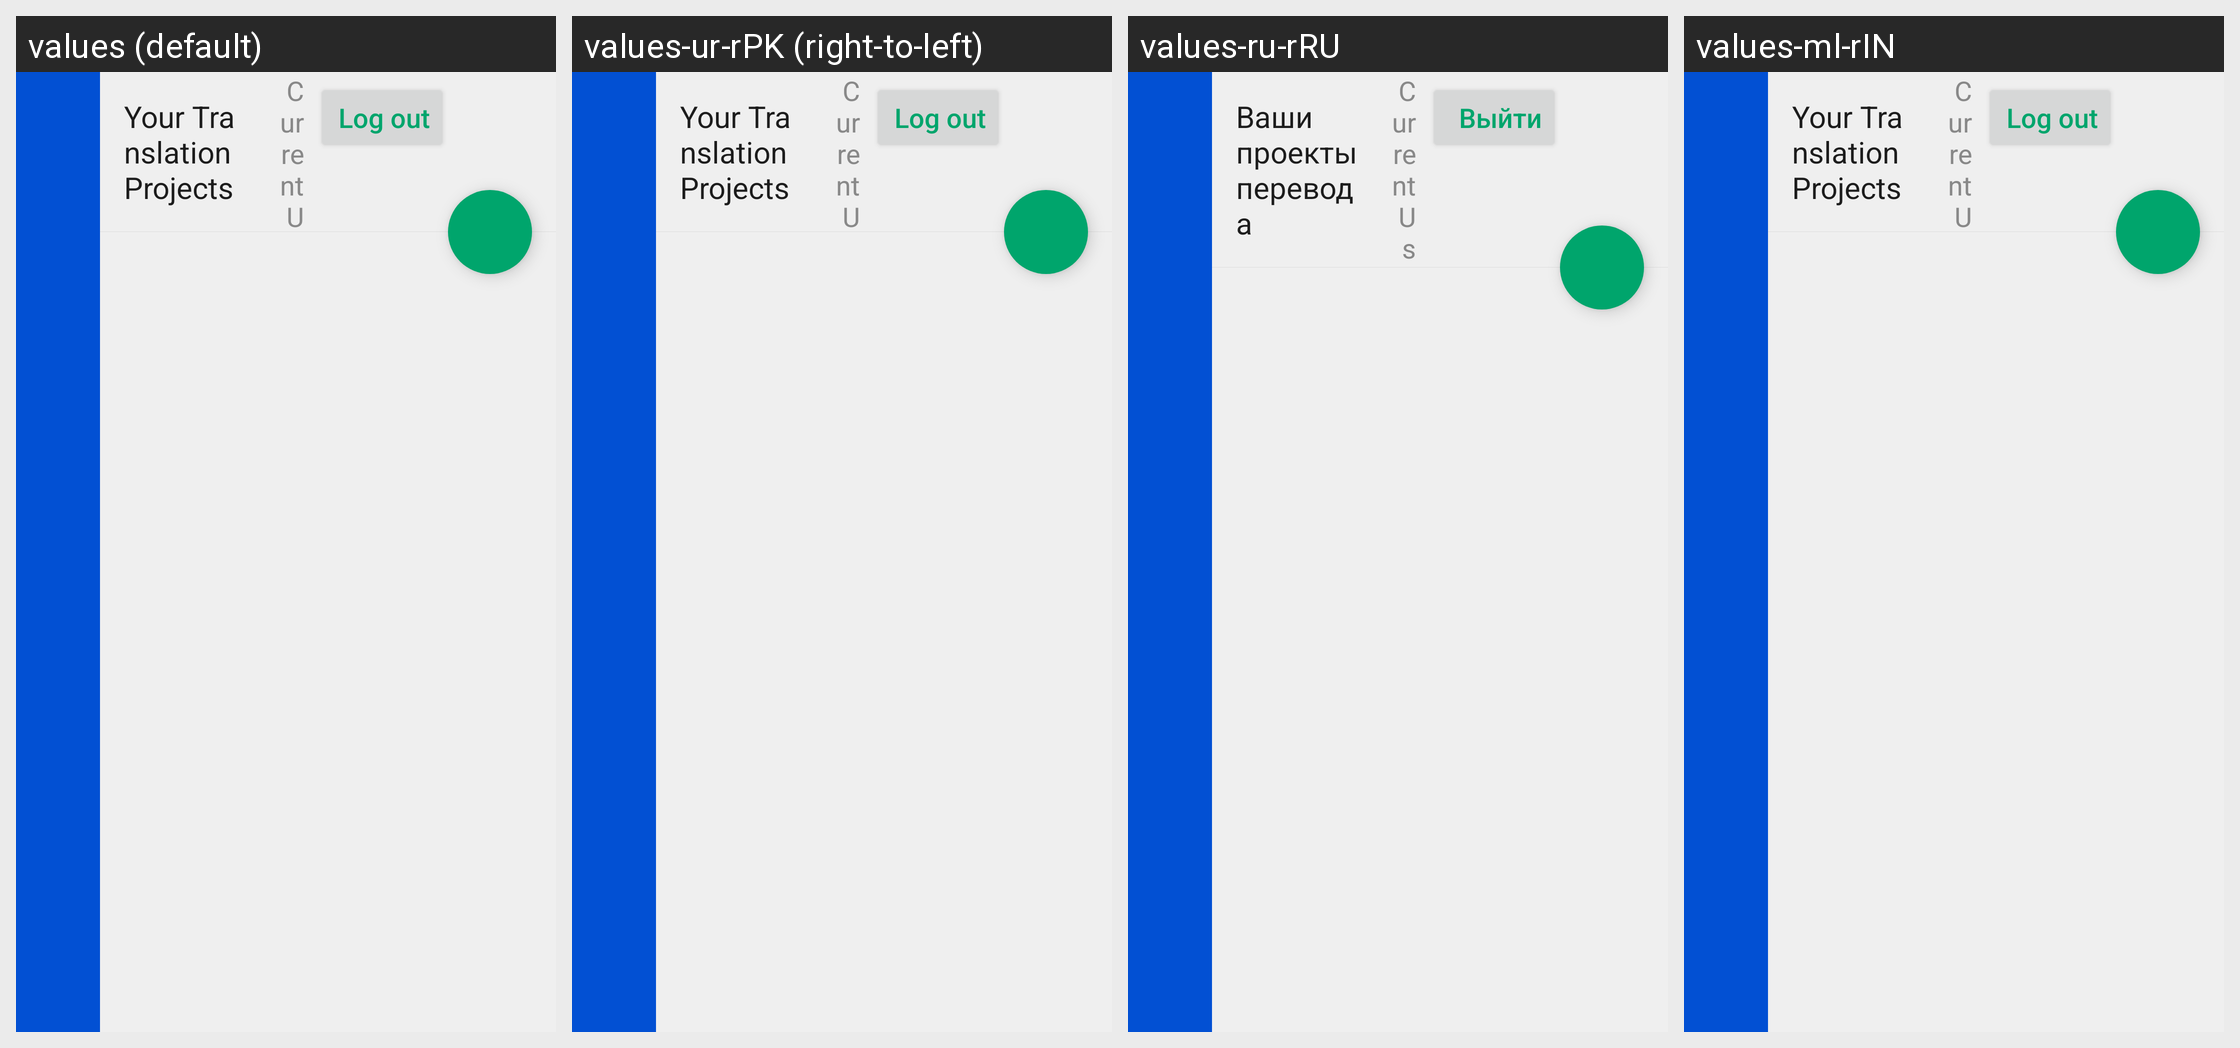

Strings drawn on this Android screen and how each of the app's shown locales translates them:
Android screen res/layout/activity_home.xml rendered under 4 locales, left to right: values (default), values-ur-rPK (right-to-left), values-ru-rRU, values-ml-rIN. Device: Nexus 5 (rendered at 1080×1920; each locale shown at half size, 540×960, under a caption strip naming it); theme AppTheme.NoActionBar.
Other locales in the repository, not shown: values-am-rET, values-ar-rSA, values-as-rIN, values-bn-rBD, values-dz-rBT, values-es-rES, values-es-rUS, values-fa-rAF, values-fa-rIR, values-fr-rFR, values-gu-rIN, values-ha-rHG, values-hi-rIN, values-in-rID, values-ja-rJP, values-km-rKH, values-kn-rIN, values-mn-rMN, values-mr-rIN, values-my-rMM, values-ne-rNP, values-nl-rNL, values-or-rIN, values-pa-rIN, values-ps-rAF, values-pt-rPT, values-sw-rKE, values-ta-rIN, values-te-rIN, values-th-rTH, values-tl-rPH, values-tr-rTR, values-vi-rVN, values-zh-rCN, values-zh-rTW.
Strings drawn on this screen, with the default value and each locale's value (text and hints the layout hard-codes, and strings that could not be matched under every locale, appear in the picture but are not listed):

title_activity_target_translations
  values: Your Translation Projects
  values-ur-rPK: Your Translation Projects
  values-ru-rRU: Ваши проекты перевода
  values-ml-rIN: Your Translation Projects

log_out
  values: Log out
  values-ur-rPK: Log out
  values-ru-rRU: Выйти
  values-ml-rIN: Log out
